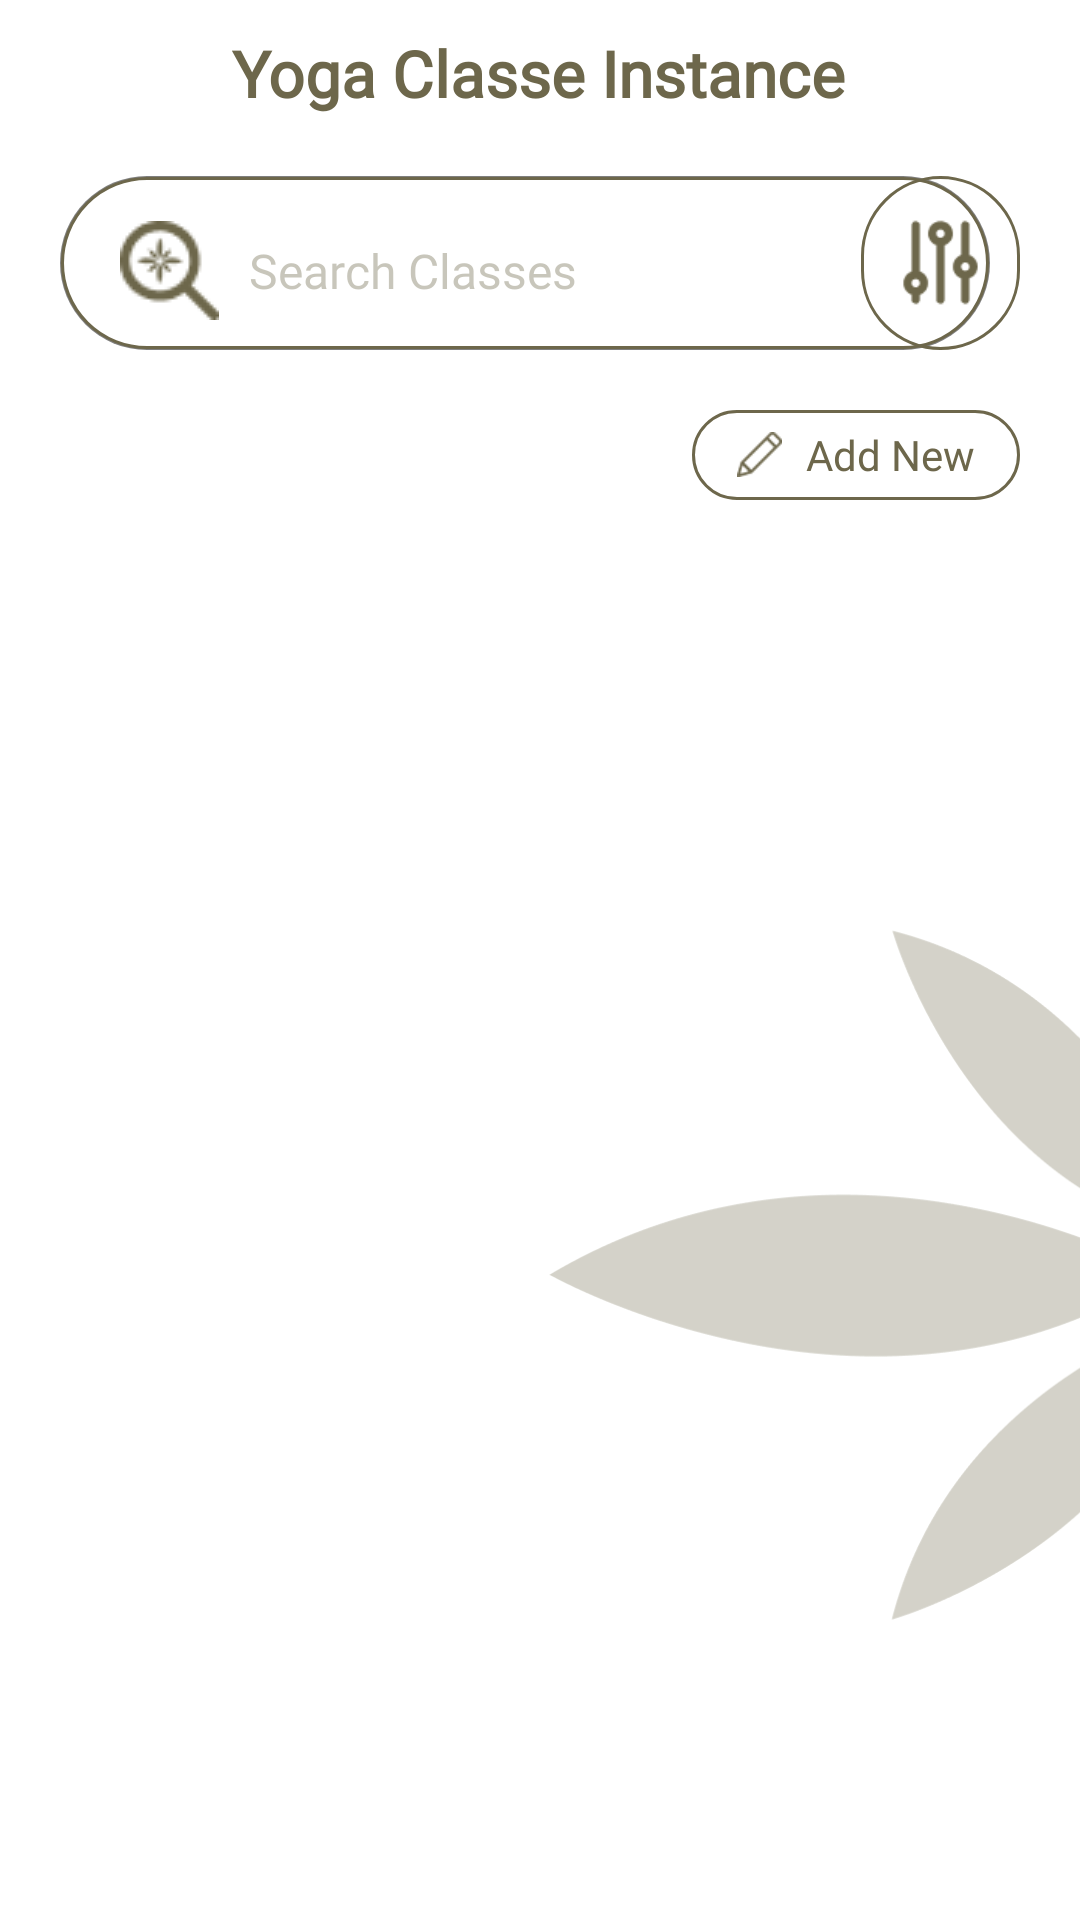

This screen was rendered from an Android layout file. Write that file and the resources it references.
<!-- AndroidManifest.xml: application theme Theme.YinYoga -->
<!-- res/layout/fragment_manage_class_instances.xml -->
<?xml version="1.0" encoding="utf-8"?>
<androidx.constraintlayout.widget.ConstraintLayout
    xmlns:android="http://schemas.android.com/apk/res/android"
    xmlns:app="http://schemas.android.com/apk/res-auto"
    xmlns:tools="http://schemas.android.com/tools"
    android:layout_width="match_parent"
    android:layout_height="match_parent"
    android:background="#FFFFFF"
    android:id="@+id/main">

    <ImageView
        android:id="@+id/imageView"
        android:layout_width="426dp"
        android:layout_height="730dp"
        android:layout_marginStart="20dp"
        android:layout_marginTop="60dp"
        app:layout_constraintStart_toStartOf="parent"
        app:layout_constraintTop_toTopOf="parent"
        app:srcCompat="@drawable/im_background" />

    <EditText
        android:id="@+id/searchInput"
        android:layout_width="310dp"
        android:layout_height="58dp"
        android:layout_marginStart="20dp"
        android:layout_marginTop="20dp"
        android:background="@drawable/edittext_shadow"
        android:drawableLeft="@drawable/ic_search"
        android:drawablePadding="10dp"
        android:fontFamily="@font/poppins_semibold"
        android:hint="Search Classes"
        android:paddingStart="20dp"
        android:paddingTop="5dp"
        android:textColor="@color/main"
        android:textColorHint="@color/main_60"
        android:textSize="16sp"
        app:layout_constraintStart_toStartOf="parent"
        app:layout_constraintTop_toBottomOf="@+id/classesHeader" />


    <TextView
        android:id="@+id/clear_search"
        android:layout_width="wrap_content"
        android:layout_height="wrap_content"
        android:layout_marginTop="90dp"
        android:layout_marginEnd="100dp"
        android:layout_weight="1"
        android:visibility="gone"
        android:drawableLeft="@drawable/ic_close_search"
        app:layout_constraintEnd_toEndOf="parent"
        app:layout_constraintTop_toTopOf="parent" />

    <LinearLayout
        android:id="@+id/dropdown_menu"
        android:layout_width="wrap_content"
        android:layout_height="58dp"
        android:layout_marginTop="20dp"
        android:layout_marginEnd="20dp"
        android:gravity="center_vertical"
        android:orientation="vertical"
        android:paddingBottom="10dp"
        android:paddingLeft="10dp"
        app:layout_constraintEnd_toEndOf="parent"
        app:layout_constraintTop_toBottomOf="@+id/classesHeader"
        android:background="@drawable/rounded_search_background" >

        <ImageView
            android:id="@+id/menu_options_search"
            android:layout_width="33dp"
            android:layout_height="33dp"
            android:src="@drawable/ic_menu_options_search" />

    </LinearLayout>

    <LinearLayout
        android:id="@+id/add_task"
        android:layout_width="wrap_content"
        android:layout_height="30dp"
        android:layout_marginTop="20dp"
        android:layout_marginEnd="20dp"
        android:background="@drawable/rounded_search_background"
        android:gravity="center_vertical"
        android:orientation="horizontal"
        android:padding="5dp"
        android:paddingStart="15dp"
        android:paddingEnd="15dp"
        app:layout_constraintEnd_toEndOf="parent"
        app:layout_constraintTop_toBottomOf="@+id/searchInput">

        <ImageView
            android:id="@+id/edit_icon"
            android:layout_width="15dp"
            android:layout_height="15dp"
            android:src="@drawable/ic_plus" />

        <TextView
            android:id="@+id/task_deadline"
            android:layout_width="wrap_content"
            android:layout_height="wrap_content"
            android:layout_marginStart="8dp"
            android:fontFamily="@font/poppins_semibold"
            android:text="Add New"
            android:textColor="@color/main"
            android:textSize="14sp" />
    </LinearLayout>

    <TextView
        android:id="@+id/classesHeader"
        android:layout_width="wrap_content"
        android:layout_height="wrap_content"
        android:layout_marginTop="10dp"
        android:fontFamily="@font/poppins_semibold"
        android:text="Yoga Classe Instance"
        android:textColor="@color/main"
        android:textSize="64px"
        android:textStyle="bold"
        app:layout_constraintEnd_toEndOf="parent"
        app:layout_constraintHorizontal_bias="0.497"
        app:layout_constraintStart_toStartOf="parent"
        app:layout_constraintTop_toTopOf="parent" />

    <androidx.recyclerview.widget.RecyclerView
        android:id="@+id/recyclerViewClassInstance"
        android:layout_width="match_parent"
        android:layout_height="0dp"
        android:layout_marginStart="20dp"
        android:layout_marginTop="20dp"
        android:layout_marginEnd="20dp"
        android:layout_marginBottom="20dp"
        app:layout_constraintBottom_toBottomOf="parent"
        app:layout_constraintEnd_toEndOf="parent"
        app:layout_constraintHorizontal_bias="0.0"
        app:layout_constraintStart_toStartOf="parent"
        app:layout_constraintTop_toBottomOf="@+id/add_task"
        app:layout_constraintVertical_bias="1.0"
        tools:listitem="@layout/recycler_class_instance" />

</androidx.constraintlayout.widget.ConstraintLayout>
<!-- res/layout/recycler_class_instance.xml (included above) -->
<?xml version="1.0" encoding="utf-8"?>
<androidx.constraintlayout.widget.ConstraintLayout xmlns:android="http://schemas.android.com/apk/res/android"
    xmlns:app="http://schemas.android.com/apk/res-auto"
    xmlns:tools="http://schemas.android.com/tools"
    android:id="@+id/recyclerView_Instance"
    android:layout_width="match_parent"
    android:layout_height="wrap_content"
    android:layout_marginBottom="10dp">

    <androidx.cardview.widget.CardView
        android:layout_width="match_parent"
        android:layout_height="wrap_content"
        app:cardCornerRadius="20dp"
        app:layout_constraintBottom_toBottomOf="parent"
        app:layout_constraintEnd_toEndOf="parent"
        app:layout_constraintStart_toStartOf="parent"
        app:layout_constraintTop_toTopOf="parent">

        <androidx.constraintlayout.widget.ConstraintLayout
            android:layout_width="match_parent"
            android:layout_height="wrap_content">

            <ImageView
                android:id="@+id/class_instance_image"
                android:layout_width="match_parent"
                android:layout_height="100dp"
                android:alpha="0.7"
                android:background="@drawable/rounded_background"
                android:scaleType="centerCrop"
                android:src="@drawable/im_instance"
                app:layout_constraintBottom_toBottomOf="parent"
                app:layout_constraintEnd_toEndOf="parent"
                app:layout_constraintStart_toStartOf="parent"
                app:layout_constraintTop_toTopOf="parent" />

            <ImageView
                android:id="@+id/background_2_image"
                android:layout_width="match_parent"
                android:layout_height="100dp"
                android:alpha="0.7"
                android:scaleType="centerCrop"
                android:src="@drawable/instance"
                app:layout_constraintBottom_toBottomOf="parent"
                app:layout_constraintEnd_toEndOf="parent"
                app:layout_constraintStart_toStartOf="parent"
                app:layout_constraintTop_toTopOf="parent" />

            <TextView
                android:id="@+id/courseId"
                android:layout_width="wrap_content"
                android:layout_height="wrap_content"
                android:layout_marginStart="20dp"
                android:layout_marginTop="20dp"
                android:fontFamily="@font/poppins_semibold"
                android:text="Yoga Class Name"
                android:textColor="@color/white"
                android:textSize="18sp"
                android:textStyle="bold"
                app:layout_constraintStart_toStartOf="parent"
                app:layout_constraintTop_toTopOf="parent"
                tools:text="Course - YG1001" />

            <LinearLayout
                android:id="@+id/linear_class_type"
                android:layout_width="wrap_content"
                android:layout_height="wrap_content"
                android:layout_marginStart="20dp"
                android:orientation="horizontal"
                app:layout_constraintStart_toStartOf="parent"
                app:layout_constraintTop_toBottomOf="@id/courseId">

                <TextView
                    android:id="@+id/tvDate"
                    android:layout_width="wrap_content"
                    android:layout_height="wrap_content"
                    android:fontFamily="@font/poppins_medium"
                    android:textColor="@color/white"
                    android:textSize="10sp"
                    tools:text="Date: January, 20th, 2023" />
            </LinearLayout>

            <LinearLayout
                android:layout_width="wrap_content"
                android:layout_height="wrap_content"
                android:layout_marginStart="20dp"
                android:orientation="horizontal"
                app:layout_constraintStart_toStartOf="parent"
                app:layout_constraintTop_toBottomOf="@id/linear_class_type">

                <TextView
                    android:id="@+id/tvTeacher"
                    android:layout_width="wrap_content"
                    android:layout_height="wrap_content"
                    android:fontFamily="@font/poppins_medium"
                    android:text="Teacher: Harry Potter"
                    android:textColor="@color/white"
                    android:textSize="10sp" />
            </LinearLayout>

            <ImageView
                android:id="@+id/instanceMenu"
                android:layout_width="20dp"
                android:layout_height="20dp"
                android:layout_marginEnd="20dp"
                android:src="@drawable/ic_menu_manage"
                app:layout_constraintBottom_toBottomOf="parent"
                app:layout_constraintEnd_toEndOf="parent"
                app:layout_constraintTop_toTopOf="parent" />
        </androidx.constraintlayout.widget.ConstraintLayout>
    </androidx.cardview.widget.CardView>
</androidx.constraintlayout.widget.ConstraintLayout>
<!-- resources referenced by this layout -->
<resources>
  <color name="main">#6D674B</color>
  <color name="main_60">#606D674B</color>
  <color name="white">#FFFFFF</color>
  <!-- drawable edittext_shadow (drawable) -->
  <?xml version="1.0" encoding="utf-8"?>
  <layer-list xmlns:android="http://schemas.android.com/apk/res/android">
      
      <item>
          <shape android:shape="rectangle">
              <solid android:color="#80000000" /> 
              <corners android:radius="30dp" /> 
          </shape>
      </item>
      
      <item android:top="1px" android:left="1px" android:right="1px" android:bottom="1px">
          <shape android:shape="rectangle">
              <solid android:color="#FFFFFF" /> 
              <corners android:radius="30dp" /> 
              <stroke
                  android:width="1dp"
                  android:color="@color/main" /> 
          </shape>
      </item>
  </layer-list>
  <!-- drawable ic_close_search: png bitmap (drawable, 329 bytes) -->
  <!-- drawable ic_menu_manage: png bitmap (drawable, 726 bytes) -->
  <!-- drawable ic_menu_options_search: png bitmap (drawable, 1304 bytes) -->
  <!-- drawable ic_plus: png bitmap (drawable, 704 bytes) -->
  <!-- drawable ic_search: png bitmap (drawable, 1195 bytes) -->
  <!-- drawable im_background: png bitmap (drawable, 33764 bytes) -->
  <!-- drawable im_instance: png bitmap (drawable, 294775 bytes) -->
  <!-- drawable instance: png bitmap (drawable, 4419 bytes) -->
  <!-- drawable rounded_background (drawable) -->
  <shape xmlns:android="http://schemas.android.com/apk/res/android">
      <solid android:color="@color/main"/>
      <corners android:radius="30dp"/>
  </shape>
  <!-- drawable rounded_search_background (drawable) -->
  <?xml version="1.0" encoding="utf-8"?>
  <shape xmlns:android="http://schemas.android.com/apk/res/android">
      
      <corners android:radius="30dp" /> 
  
      <solid android:color="@android:color/transparent"/>
      
      <stroke
          android:width="1dp"
          android:color="@color/main" /> 
  
      
      <padding
          android:left="20dp"
          android:top="10dp"
          android:right="10dp"
          android:bottom="5dp" />
  </shape>
  <style name="Theme.YinYoga" parent="Base.Theme.YinYoga" />
  <style name="Base.Theme.YinYoga" parent="Theme.Material3.DayNight.NoActionBar">
          
          
      </style>
</resources>
